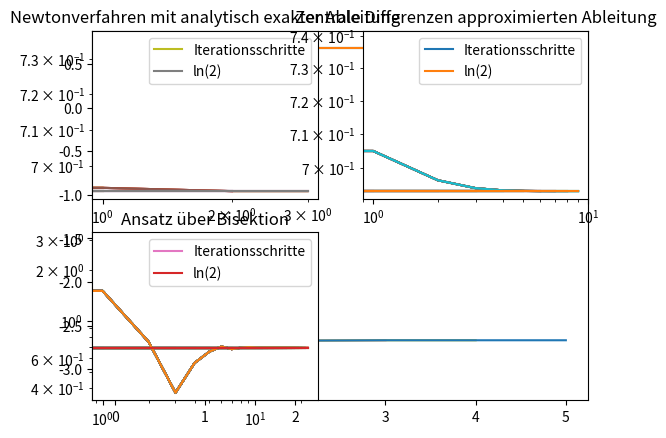

Recreate this plot in Python.
#!/usr/bin/env python3
# -*- coding: utf-8 -*-
"""
Created on Tue Apr  2 11:38:05 2019

@author: marceldann
"""
from sympy import *
import math
import matplotlib.pyplot as plt
x = symbols('x')

def Newton(Funktion, x0, epsi):
    x = symbols('x')
    xi = x0
    iteration = xi
    Ableitung = diff(Funktion,x)
    Funktion1 = Funktion.subs(x, xi)
    Ableitung1 = Ableitung.subs(x, xi)
    Schritte = []
    Gegenwert = []
    it = True
    
    while it == True:
        xi = iteration
        Funktion1 = Funktion.subs(x, xi)
        Ableitung1 = Ableitung.subs(x, xi)
        iteration = xi - (Funktion1/Ableitung1)
        Schritte.append(iteration)
        if len(Gegenwert) < len(Schritte):
            Gegenwert.append(log(2))
        plt.plot(Schritte)
        plt.plot(Gegenwert)
        #print(iteration)
        if abs(iteration - xi) < epsi:
            it = False
    
    return iteration, Schritte, Gegenwert
    
def zentrDif(Funktion, x0, epsi):
    x = symbols('x')
    xi = x0
    iteration1 = xi
    h = 0.00000000000001
    Funktion2 = Funktion.subs(x, x0+(h/2))
    Funktion3 = Funktion.subs(x, x0-(h/2))
    Ableitung = ((Funktion2-Funktion3)/h)
    Ableitung1 = Ableitung.subs(x, xi)
    Schritte = []
    Gegenwert = []
    it = True
    
    while it == True:
        xi = iteration1
        Funktion1 = Funktion.subs(x, xi)
        Ableitung1 = Ableitung.subs(x, xi)
        iteration1 = xi - (Funktion1/Ableitung1)
        Schritte.append(iteration1)
        if len(Gegenwert) < len(Schritte):
            Gegenwert.append(log(2))
        plt.plot(Schritte)
        plt.plot(Gegenwert)
        #print(iteration1)
        if abs(iteration1 - xi) < epsi:
            it = False
    
    return iteration1, Schritte, Gegenwert

def Bisektion(Funktion, a, b, epsi):
    x = symbols('x')
    m = (a+b)/2
    Funktion4 = Funktion.subs(x, m)
    Schritte = []
    Gegenwert = []
    run = True
    
    while run == True:
        Funktion4 = Funktion.subs(x, m)
        Schritte.append(m)
        if len(Gegenwert) < len(Schritte):
            Gegenwert.append(log(2))
        plt.plot(Schritte)
        plt.plot(Gegenwert)
        #print(m)
        if abs(a-m) < epsi:
            run = False
        if Funktion4 < 0:
            a = m
        else:
            b = m
        m = (a+b)/2
    
    return m, Schritte, Gegenwert
                
print("Newtonverfahren mit analytisch exakter Ableitung:", Newton((1/3)*x**3-2*x+1,-2,10**-6)[0])
plt.figure(1)
plt.subplot(2,2,1)
plt.plot(Newton(math.e**x - 2, 1, 10**-6) [1],label = 'Iterationsschritte')
plt.plot(Newton(math.e**x - 2, 1, 10**-6) [2],label = 'ln(2)')
plt.yscale('log')
plt.xscale('log')
plt.title('Newtonverfahren mit analytisch exakter Ableitung')
plt.legend()
#print("Newtonverfahren mit einer über zentrale Differenzen approximierten Ableitung:", zentrDif(math.e**x -2,3,10**-6)[0])
plt.figure(1)
plt.subplot(2,2,2)
plt.plot(zentrDif(math.e**x - 2, 1, 10**-6) [1],label = 'Iterationsschritte')
plt.plot(zentrDif(math.e**x - 2, 1, 10**-6) [2],label = 'ln(2)')
plt.yscale('log')
plt.xscale('log')
plt.title('Zentrale Differenzen approximierten Ableitung')
plt.legend()
#print("Ansatz über Bisektion:", Bisektion(math.e**x - 2, 0, 6, 10**-6)[0])
plt.figure(1)
plt.subplot(2,2,3)
plt.plot(Bisektion(math.e**x - 2, 0, 6, 10**-6) [1],label = 'Iterationsschritte')
plt.plot(Bisektion(math.e**x - 2, 0, 6, 10**-6) [2],label = 'ln(2)')
plt.yscale('log')
plt.xscale('log')
plt.title('Ansatz über Bisektion')
plt.legend()
#plt.show()
